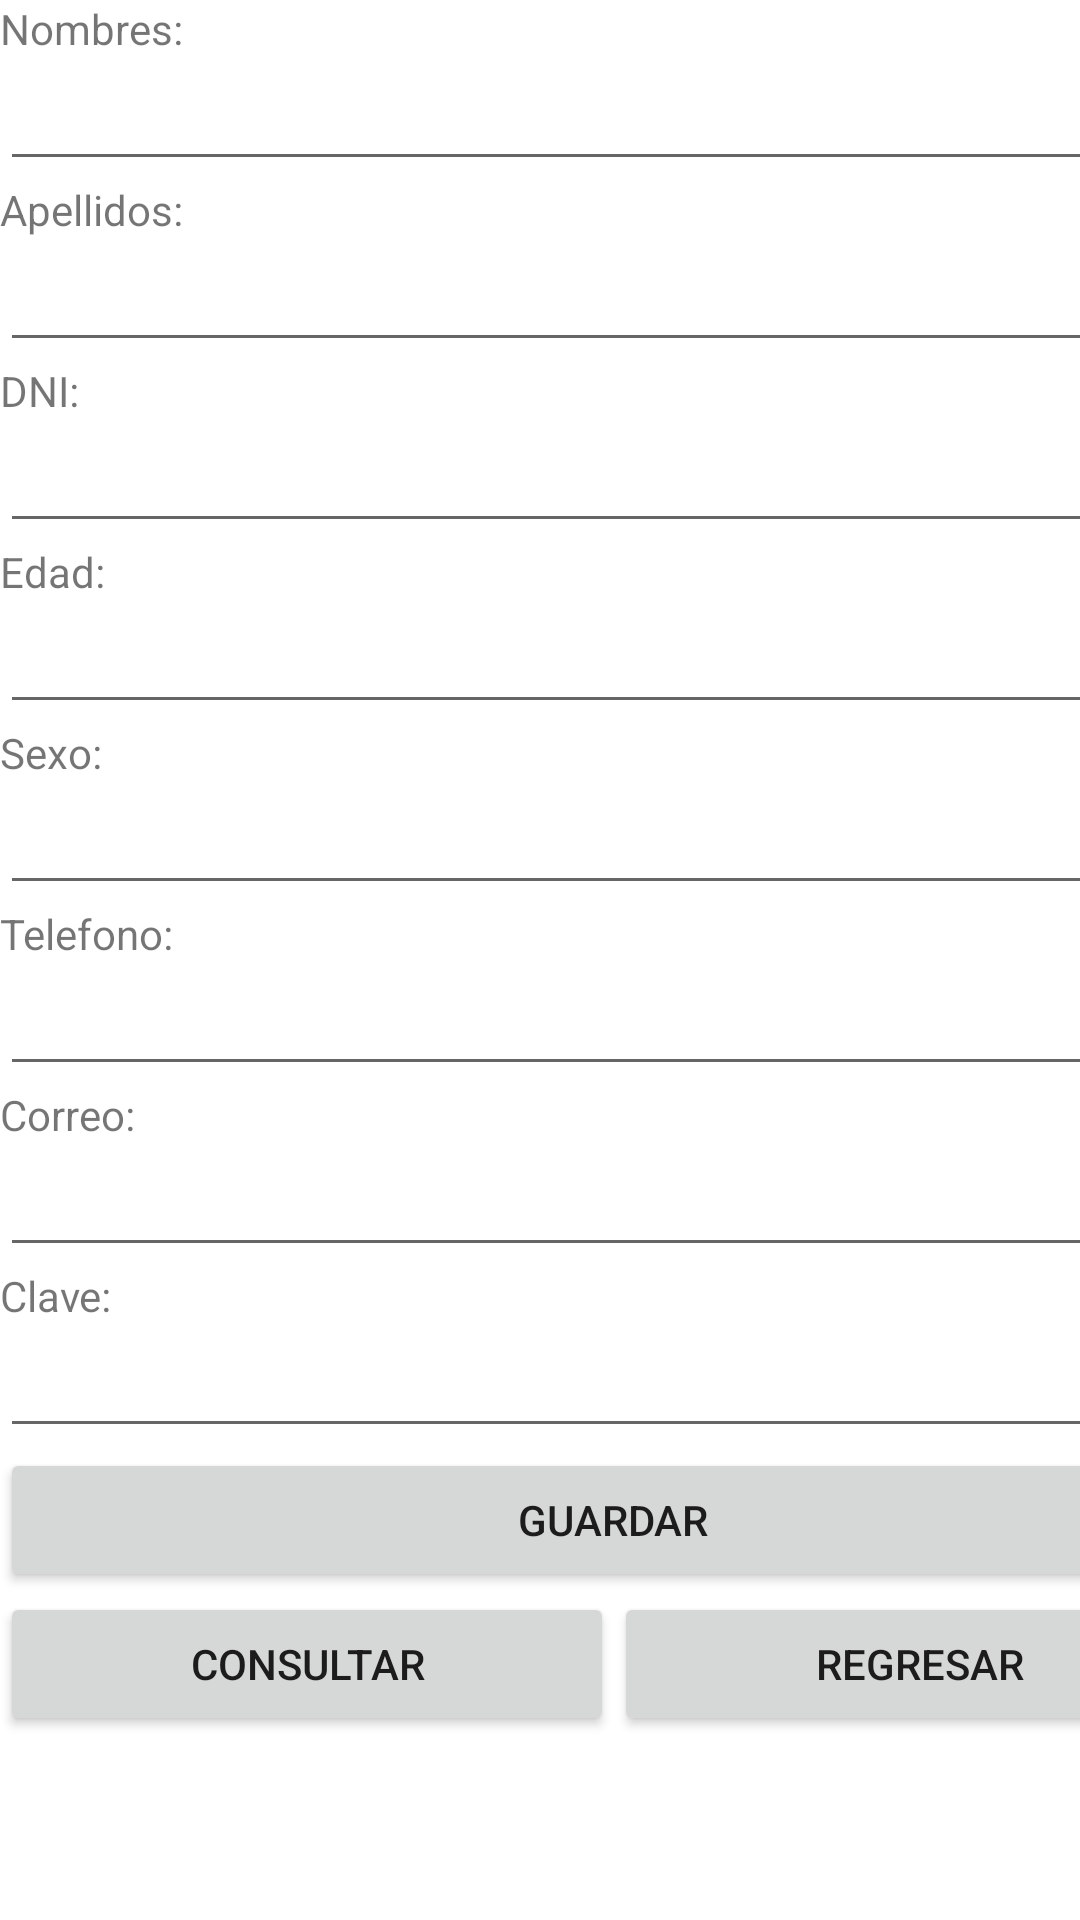

Produce the Android XML layout that renders to this screen, including the resource entries it uses.
<!-- AndroidManifest.xml: application theme Theme.ProyectoCitasMedicasDAM1 -->
<!-- res/layout/activity_registrar_paciente.xml -->
<?xml version="1.0" encoding="utf-8"?>
<androidx.constraintlayout.widget.ConstraintLayout xmlns:android="http://schemas.android.com/apk/res/android"
    xmlns:app="http://schemas.android.com/apk/res-auto"
    xmlns:tools="http://schemas.android.com/tools"
    android:layout_width="match_parent"
    android:layout_height="match_parent"
    tools:context=".RegistrarPacienteActivity">

    <LinearLayout
        android:layout_width="409dp"
        android:layout_height="729dp"
        android:orientation="vertical"
        tools:layout_editor_absoluteX="1dp"
        tools:layout_editor_absoluteY="1dp">

        <TextView
            android:layout_width="match_parent"
            android:layout_height="wrap_content"
            android:text="Nombres:" />

        <EditText
            android:id="@+id/edtNombrePR"
            android:layout_width="match_parent"
            android:layout_height="wrap_content"
            android:ems="10"
            android:inputType="textPersonName" />

        <TextView
            android:layout_width="match_parent"
            android:layout_height="wrap_content"
            android:text="Apellidos:" />

        <EditText
            android:id="@+id/edtApellidosPR"
            android:layout_width="match_parent"
            android:layout_height="wrap_content"
            android:ems="10"
            android:inputType="textPersonName" />

        <TextView
            android:layout_width="match_parent"
            android:layout_height="wrap_content"
            android:text="DNI:" />

        <EditText
            android:id="@+id/edtDniPR"
            android:layout_width="match_parent"
            android:layout_height="wrap_content"
            android:ems="10"
            android:inputType="textPersonName" />

        <TextView
            android:layout_width="match_parent"
            android:layout_height="wrap_content"
            android:text="Edad:" />

        <EditText
            android:id="@+id/edtEdadPR"
            android:layout_width="match_parent"
            android:layout_height="wrap_content"
            android:ems="10"
            android:inputType="textPersonName" />

        <TextView
            android:layout_width="match_parent"
            android:layout_height="wrap_content"
            android:text="Sexo:" />

        <EditText
            android:id="@+id/edtSexoPR"
            android:layout_width="match_parent"
            android:layout_height="wrap_content"
            android:ems="10"
            android:inputType="textPersonName" />

        <TextView
            android:layout_width="match_parent"
            android:layout_height="wrap_content"
            android:text="Telefono:" />

        <EditText
            android:id="@+id/edtTelefonoPR"
            android:layout_width="match_parent"
            android:layout_height="wrap_content"
            android:ems="10"
            android:inputType="textPersonName" />

        <TextView
            android:layout_width="match_parent"
            android:layout_height="wrap_content"
            android:text="Correo:" />

        <EditText
            android:id="@+id/edtCorreoPR"
            android:layout_width="match_parent"
            android:layout_height="wrap_content"
            android:ems="10"
            android:inputType="textPersonName" />

        <TextView
            android:layout_width="match_parent"
            android:layout_height="wrap_content"
            android:text="Clave:" />

        <EditText
            android:id="@+id/edtPassPR"
            android:layout_width="match_parent"
            android:layout_height="wrap_content"
            android:ems="10"
            android:inputType="textPersonName" />

        <Button
            android:id="@+id/btnGuardarPR"
            android:layout_width="match_parent"
            android:layout_height="wrap_content"
            android:text="Guardar" />

        <LinearLayout
            android:layout_width="match_parent"
            android:layout_height="wrap_content"
            android:orientation="horizontal">

            <Button
                android:id="@+id/btnCPaciente"
                android:layout_width="match_parent"
                android:layout_height="wrap_content"
                android:layout_weight="1"
                android:text="Consultar" />

            <Button
                android:id="@+id/btnRegresarPR"
                android:layout_width="match_parent"
                android:layout_height="wrap_content"
                android:layout_weight="1"
                android:text="Regresar" />
        </LinearLayout>

    </LinearLayout>

</androidx.constraintlayout.widget.ConstraintLayout>
<!-- resources referenced by this layout -->
<resources>
  <style name="Theme.ProyectoCitasMedicasDAM1" parent="Theme.MaterialComponents.DayNight.NoActionBar">
          
          <item name="colorPrimary">@color/purple_500</item>
          <item name="colorPrimaryVariant">@color/purple_700</item>
          <item name="colorOnPrimary">@color/white</item>
          
          <item name="colorSecondary">@color/teal_200</item>
          <item name="colorSecondaryVariant">@color/teal_700</item>
          <item name="colorOnSecondary">@color/black</item>
          
          <item name="android:statusBarColor" tools:targetApi="l">@color/blue</item>
          
      </style>
  <color name="purple_500">#FF6200EE</color>
  <color name="purple_700">#FF3700B3</color>
  <color name="white">#FFFFFFFF</color>
  <color name="teal_200">#FF03DAC5</color>
  <color name="teal_700">#FF018786</color>
  <color name="black">#FF000000</color>
  <color name="blue">#38C6F7</color>
</resources>
